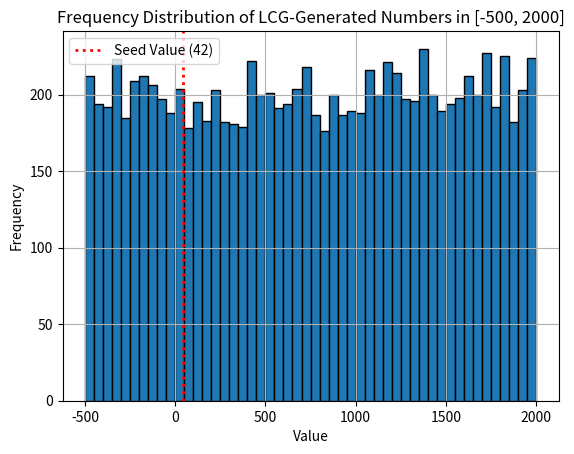

This figure's Python source:
import matplotlib.pyplot as plt

# LCG parameters
a = 1664525
c = 1013904223
m = 2**32

# Seed value
seed = 42  

def lcg(seed, n):
    """Generate n pseudo-random numbers using LCG."""
    numbers = []
    x = seed
    for _ in range(n):
        x = (a * x + c) % m
        numbers.append(x)
    return numbers

def scale_to_range(numbers, min_val, max_val):
    """Scale a list of numbers to a specified range [min_val, max_vzal]."""
    return [min_val + (num / m) * (max_val - min_val) for num in numbers]

# Generate 10,000 pseudo-random numbers
n = 10000
random_numbers = lcg(seed, n)

# Scale numbers to the range [-500, 2000]
scaled_numbers = scale_to_range(random_numbers, -500, 2000)

# Plotting the histogram
plt.hist(scaled_numbers, bins=50, edgecolor='black')
plt.axvline(x=seed, color='red', linestyle='dotted', linewidth=2, label=f'Seed Value ({seed})')

# Labels and title
plt.title('Frequency Distribution of LCG-Generated Numbers in [-500, 2000]')
plt.xlabel('Value')
plt.ylabel('Frequency')
plt.legend()
plt.grid(True)

# Show the plot
plt.show()
